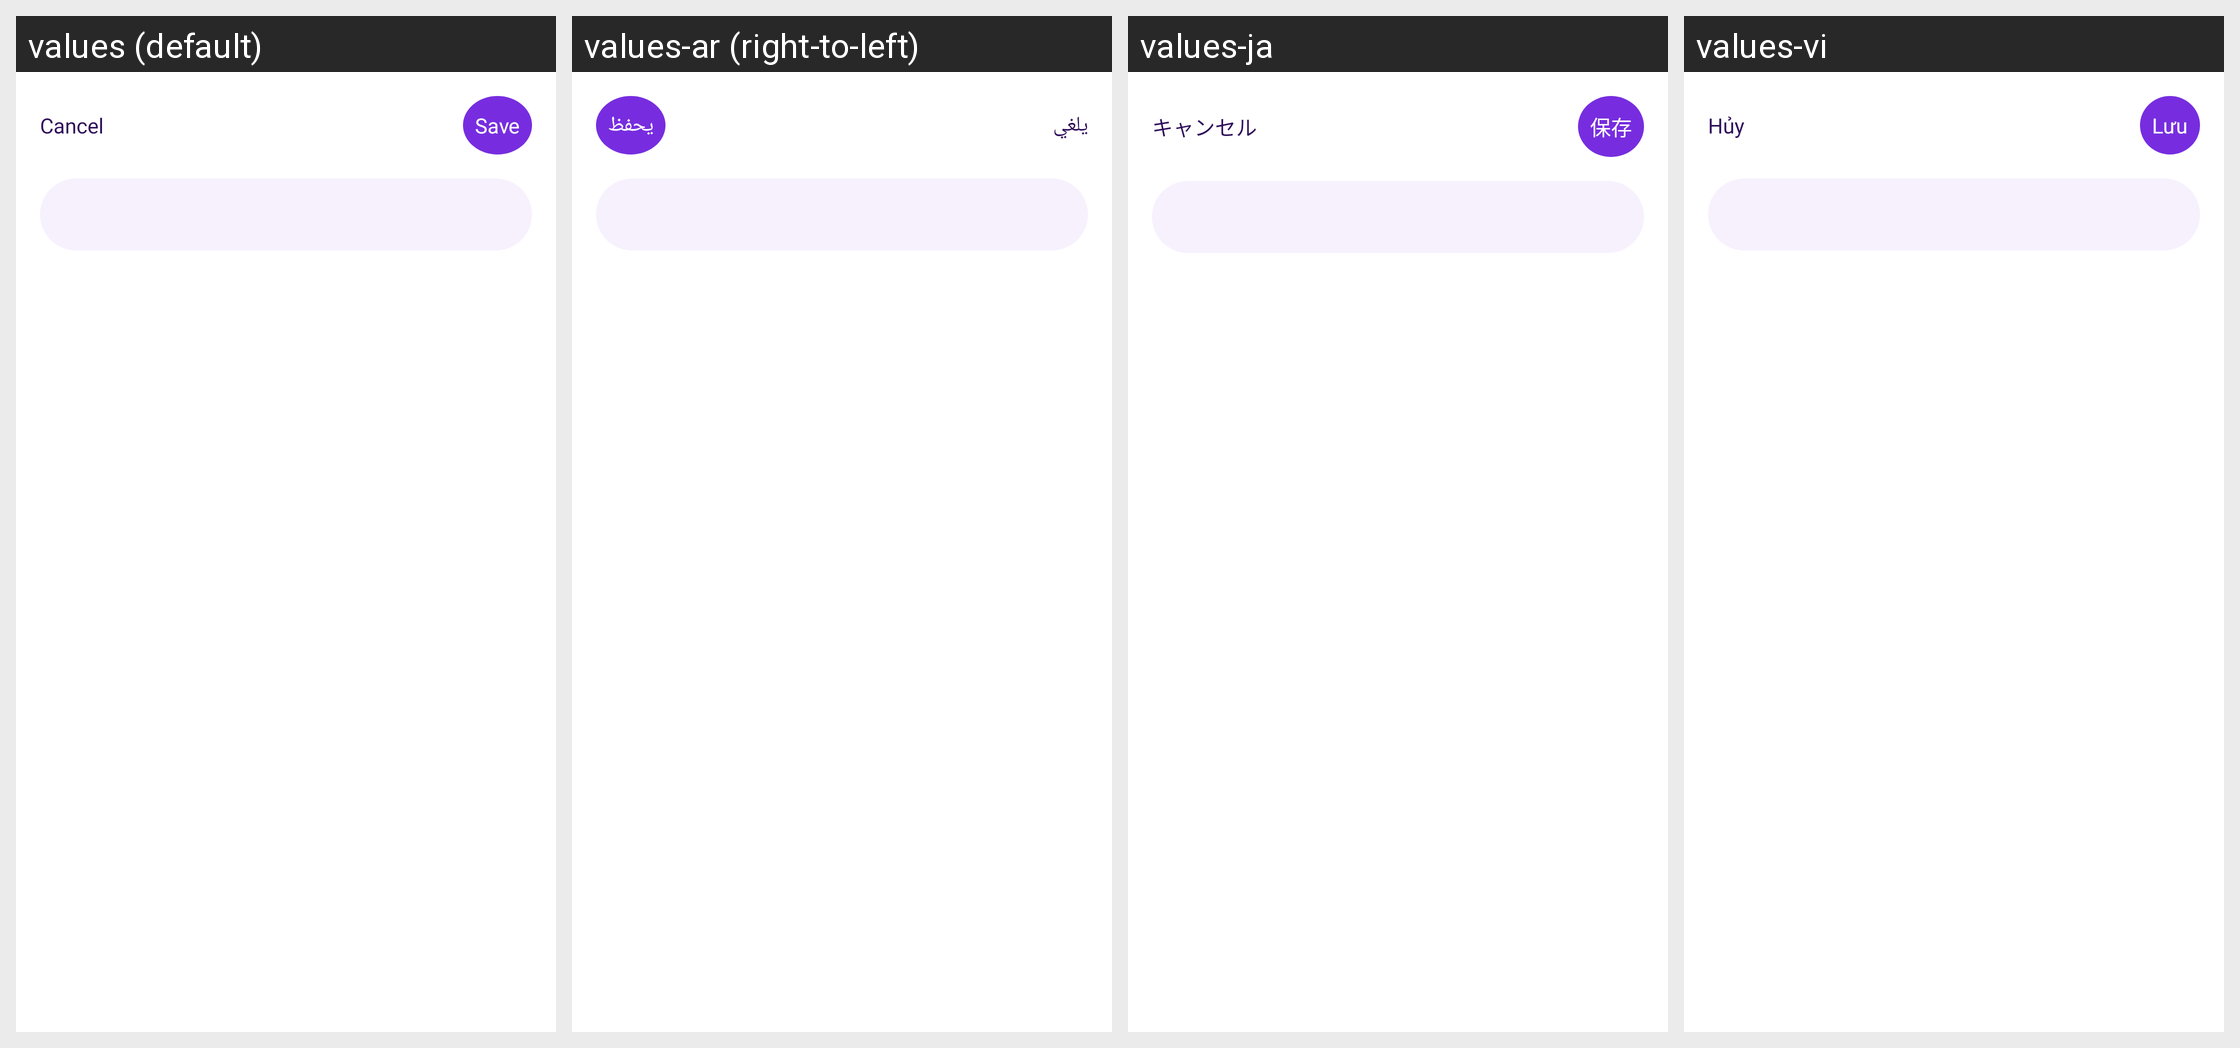

Locale-by-locale string values for the Android screen shown in this grid:
Android screen res/layout/activity_add_new.xml rendered under 4 locales, left to right: values (default), values-ar (right-to-left), values-ja, values-vi. Device: Nexus 5 (rendered at 1080×1920; each locale shown at half size, 540×960, under a caption strip naming it); theme Theme.MoneyManagement.
Other locales in the repository, not shown: values-de, values-ko, values-pt, values-zh.
Strings drawn on this screen, with the default value and each locale's value (text and hints the layout hard-codes, and strings that could not be matched under every locale, appear in the picture but are not listed):

cancel
  values: Cancel
  values-ar: يلغي
  values-ja: キャンセル
  values-vi: Hủy

save
  values: Save
  values-ar: يحفظ
  values-ja: 保存
  values-vi: Lưu
